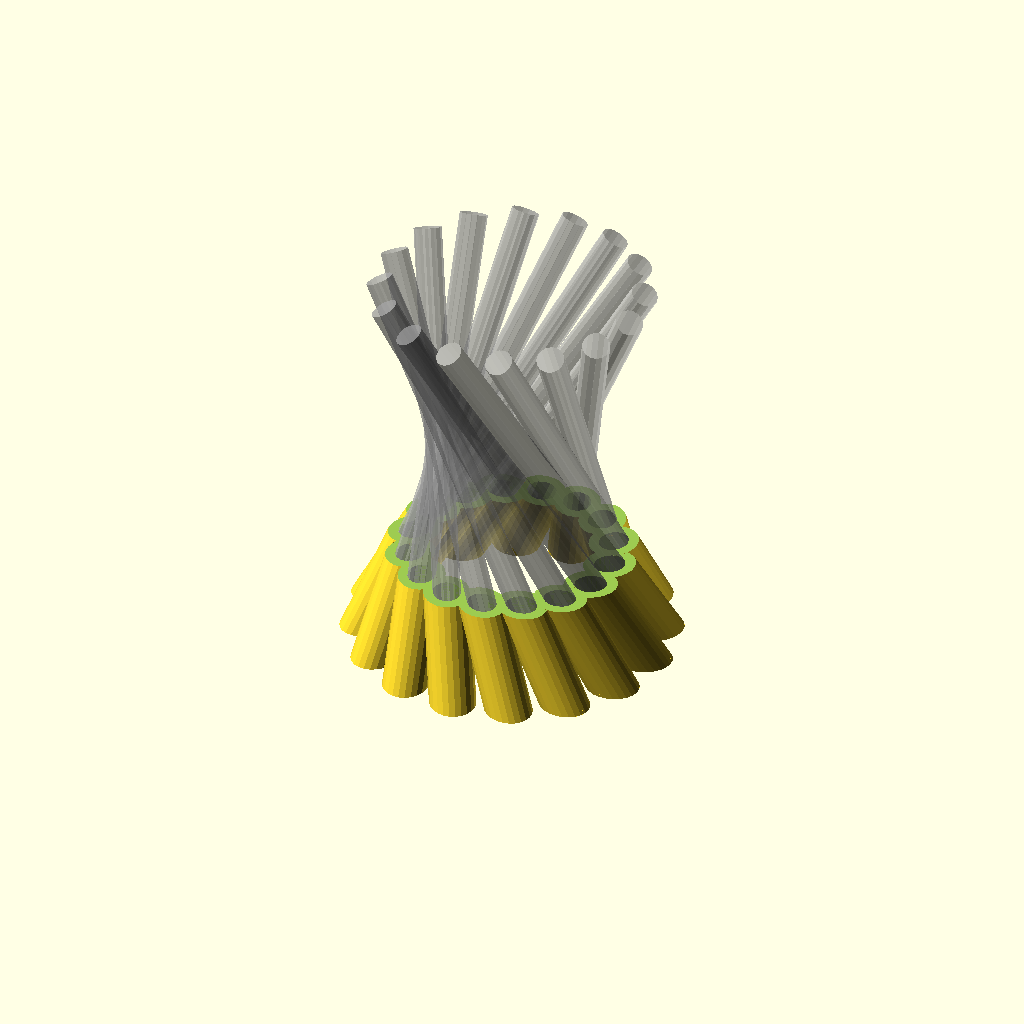
Cell 1: the model at its default parameters.
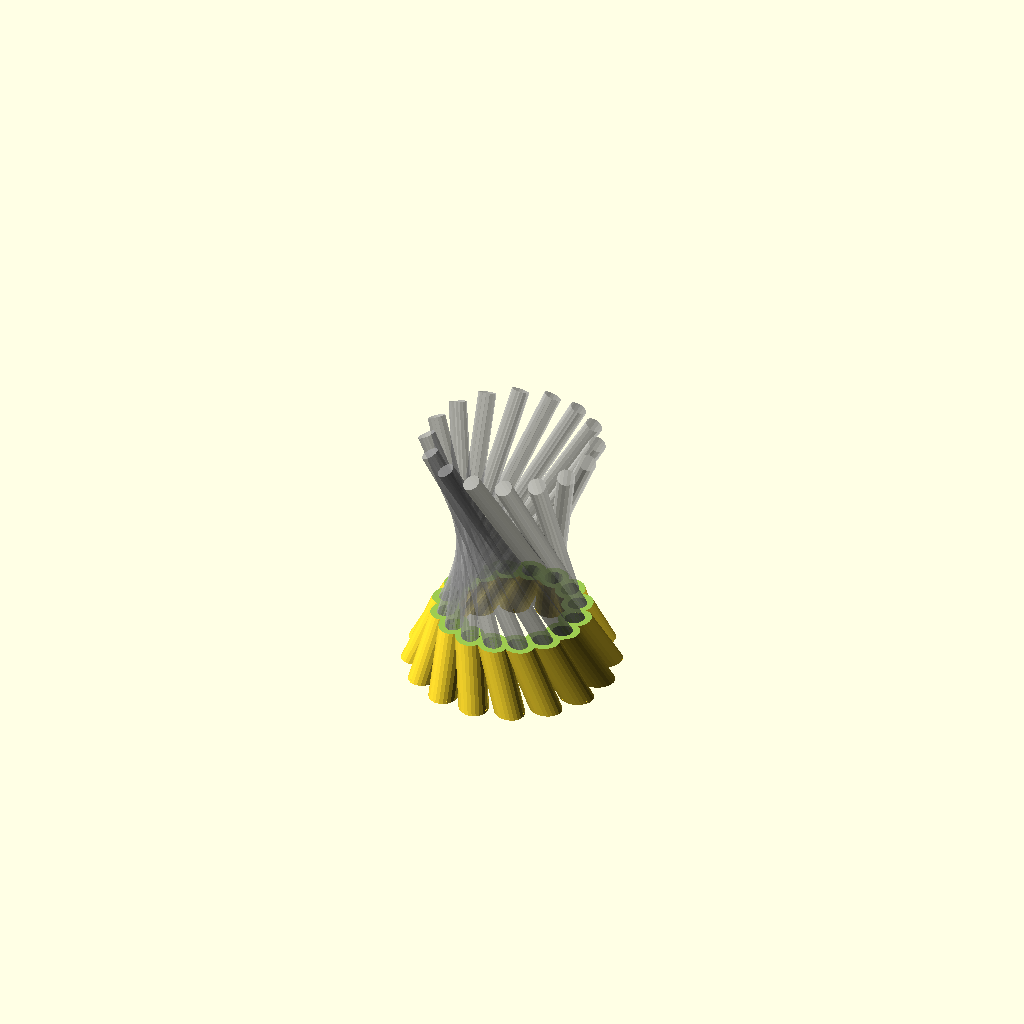
Cell 2: the same model with big_number = 200.
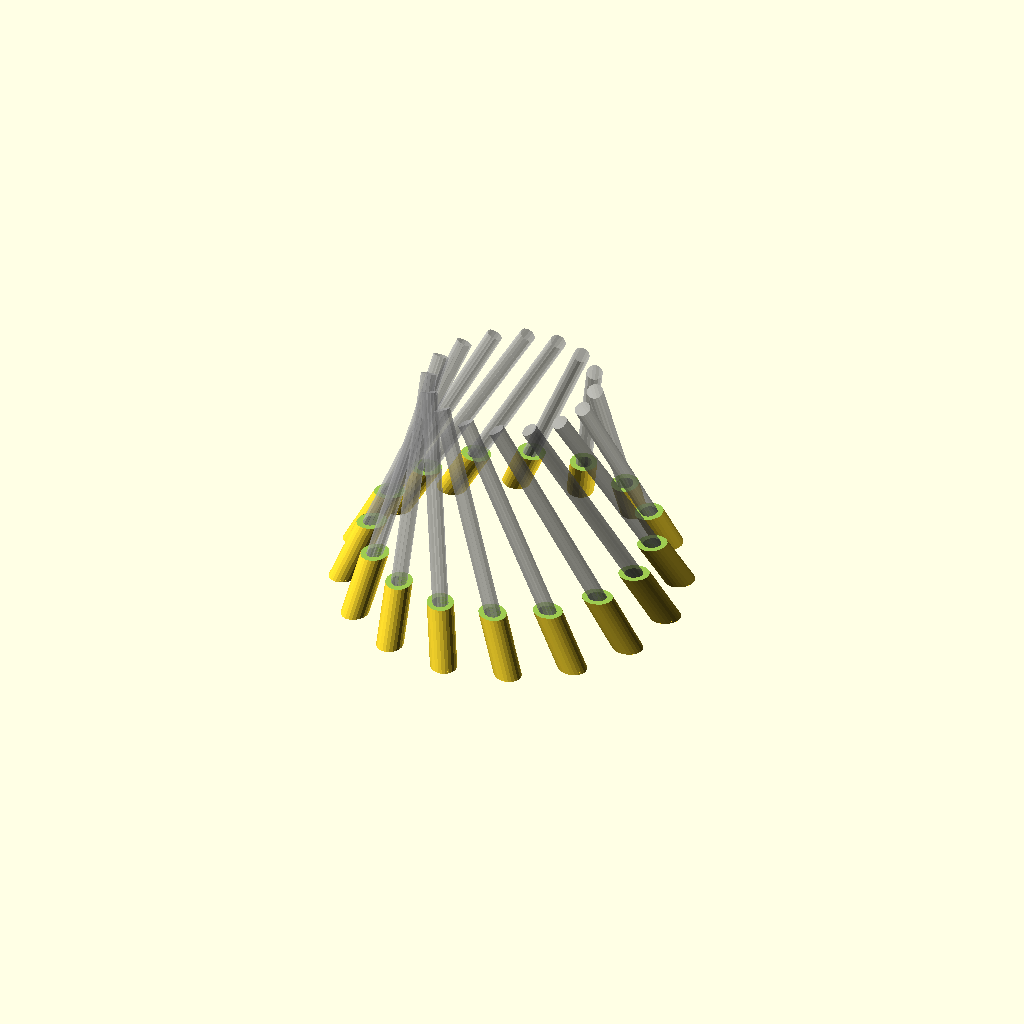
Cell 3 — holder_radius set to 92, the other parameters unchanged.
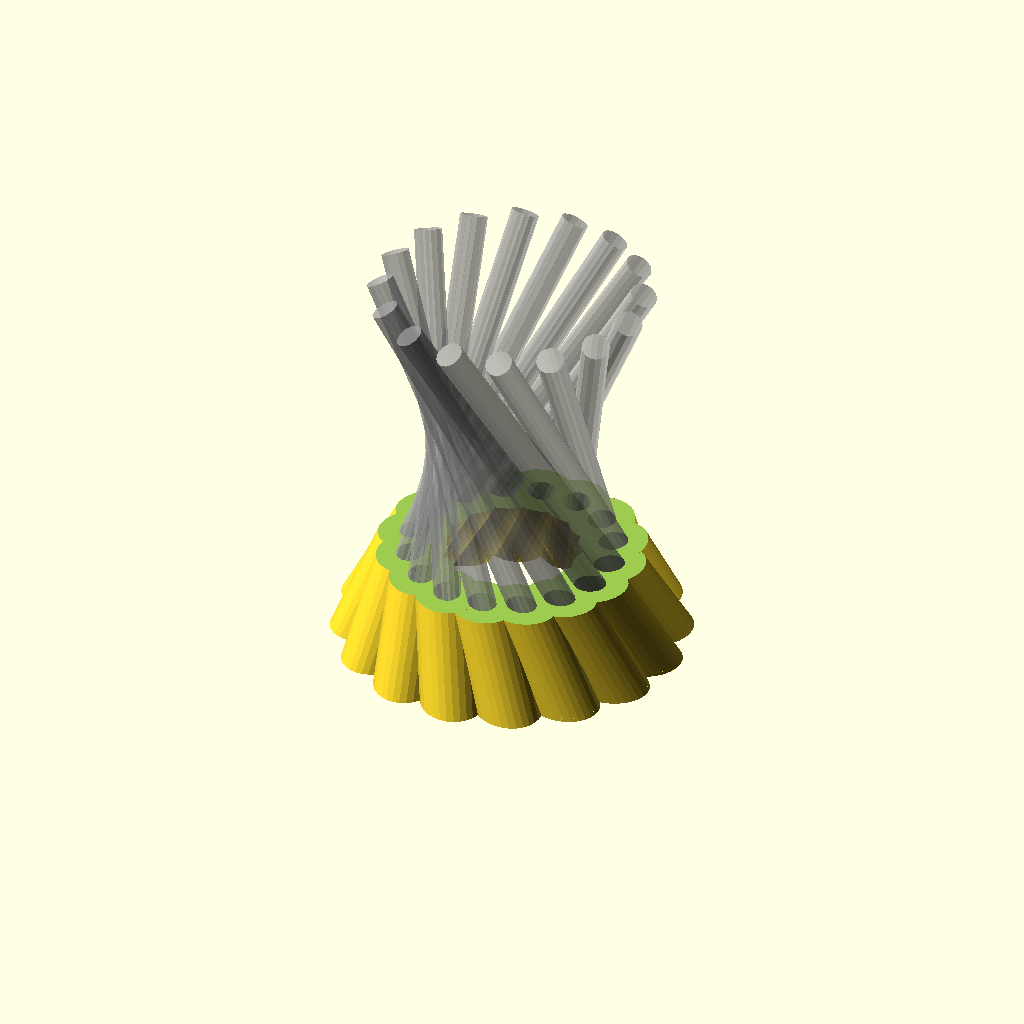
Cell 4: holder_thickness = 6 (everything else at default).
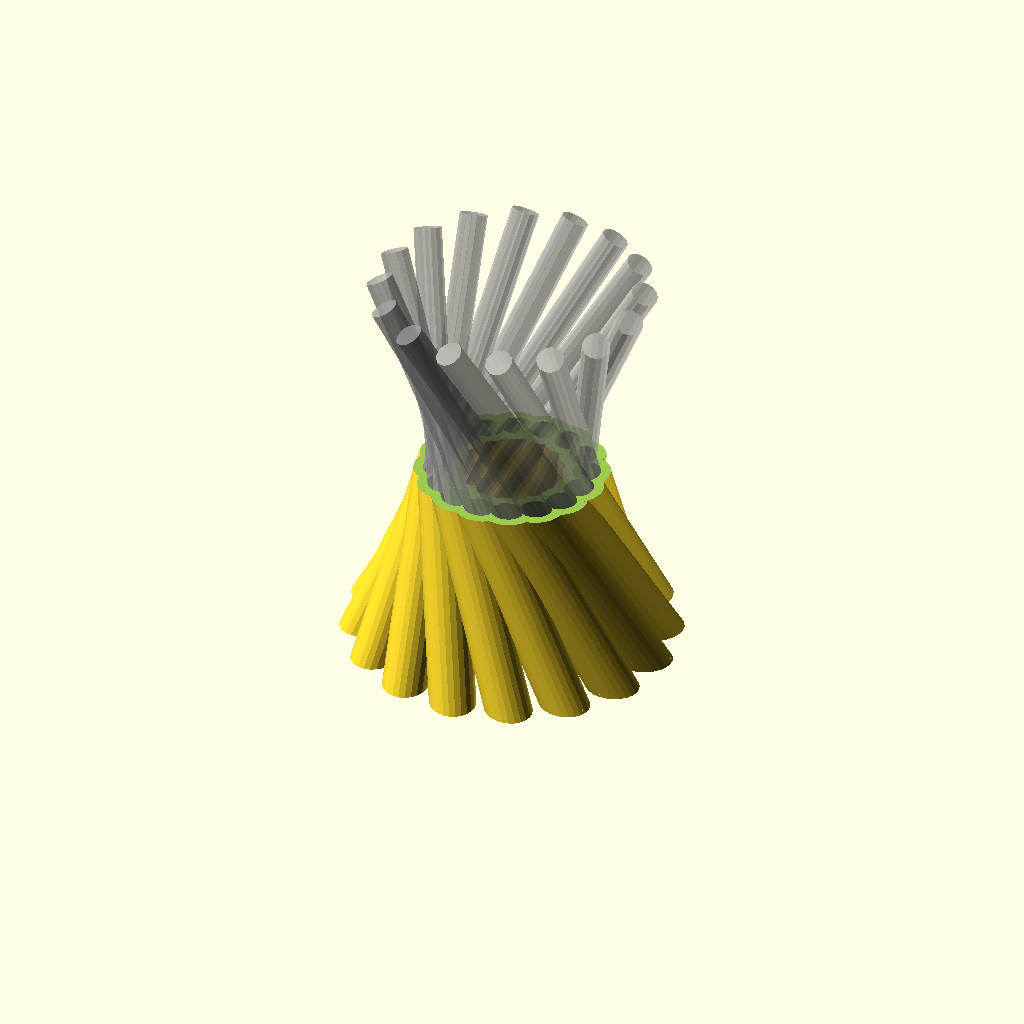
Cell 5: the same model with holder_height = 60.
The same orthographic view direction (rotation 55°, 0°, 25°; colour scheme Cornfield) for every cell, with the view re-fitted per cell, so scale and position can differ between cells.
OpenSCAD source file scadFiles/1401060/2227377.scad:
big_number = 100;



holder_radius = 46;

holder_thickness = 3;

holder_height = 30;

tube_bottom_thickness = 1;

pen_count = 16;

pen_radius = 4.5;

pen_length = 150;

rotx = 30;

roty = 0;

rotz = -60;





{ // pen model

    for (a=[1:360/pen_count:360]) {

        rotate([0,0,a])

        translate([holder_radius,0,0])

        rotate([rotx,roty,rotz])

        %cylinder(h=pen_length, r = pen_radius);

    }

}







difference () {

    { // material part of tubes

        for (a=[1:360/pen_count:360]) {

            rotate([0,0,a])

            translate([holder_radius,0,0])

            rotate([rotx,roty,rotz])

            translate([0,0,-big_number*0.5])

            cylinder(h=big_number*2, r = pen_radius + holder_thickness);

        }

    }

    { // hole part of tubes

        difference() {

            {

                for (a=[1:360/pen_count:360])

                    rotate([0,0,a])

                    translate([holder_radius,0,0])

                    rotate([rotx,roty,rotz])

                    translate([0,0,-big_number*0.5])                

                    cylinder(h=big_number*2, r = pen_radius);

                    

            }

        cylinder(h=tube_bottom_thickness, r=holder_radius*2);

        }

    }

    //cut out the bottom

    translate([0,0,-big_number*2])

    cylinder(h=big_number*2, r = holder_radius*8);

    //cut out the top

    translate([0,0,holder_height])

    cylinder(h=big_number*4, r = holder_radius*8);

}
Parameter table extracted from the source (name, type, default, range or options):
big_number: number, default 100
holder_radius: number, default 46
holder_thickness: number, default 3
holder_height: number, default 30
tube_bottom_thickness: number, default 1
pen_count: number, default 16
pen_radius: number, default 4.5
pen_length: number, default 150
rotx: number, default 30
roty: number, default 0
rotz: number, default -60
